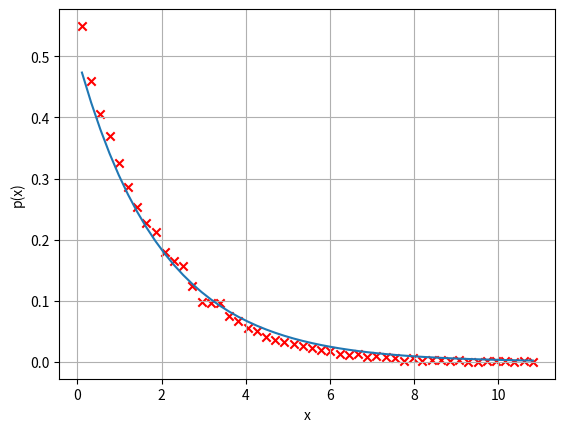

Generate this figure with matplotlib:
# Runs a simple Metropolis-Hastings (ie MCMC) algoritm to simulate an
# exponential distribution, which has the probability density
# p(x)=exp(-x/m), where m>0.
#
# Author: H. Paul Keeler, 2019.
# [redacted]
# Repository: github.com/hpaulkeeler/posts

import numpy as np;  # NumPy package for arrays, random number generation, etc
import matplotlib.pyplot as plt  # For plotting

plt.close('all');  # close all figures

numbSim = 10 ** 4;  # number of random variables simulated
numbSteps = 25;  # number of steps for the Markov process
numbBins = 50;  # number of bins for histogram

sigma = 1;  # standard deviation for normal random steps
m = 2;  # parameter (ie mean) for distribution to be simulated


def fun_p(x):
    return (np.exp(-x / m) / m) * (x >= 0);  # intensity function


xRand = np.random.uniform(0, 1, numbSim);  # random initial values
pdfCurrent = fun_p(xRand);  # current transition (probability) densities

for jj in range(numbSteps):
    zRand = xRand + sigma * np.random.normal(0, 1, numbSim);  # take a (normally distributed) random step
    # zRand= xRand +2*sigma*np.random.uniform(0,1,simNumb);#take a (uniformly distributed) random step
    pdfProposal = fun_p(zRand);  # proposed probability

    # acceptance rejection step
    booleAccept = np.random.uniform(0, 1, numbSim) < pdfProposal / pdfCurrent;
    # update state of random walk/Markov chain
    xRand[booleAccept] = zRand[booleAccept];
    # update transition (probability) densities
    pdfCurrent[booleAccept] = pdfProposal[booleAccept];

# histogram section: empirical probability density
pdfEmp, binEdges = np.histogram(xRand, bins=numbBins, density=bool);
xValues = (binEdges[1:] + binEdges[:-1]) / 2;  # mid-points of bins

# analytic solution of probability density
pdfExact = fun_p(xValues);

# Plotting
plt.plot(xValues, pdfExact)
plt.scatter(xValues, pdfEmp, marker='x', c='r');
plt.grid(True);
plt.xlabel('x');
plt.ylabel('p(x)');
plt.show();
